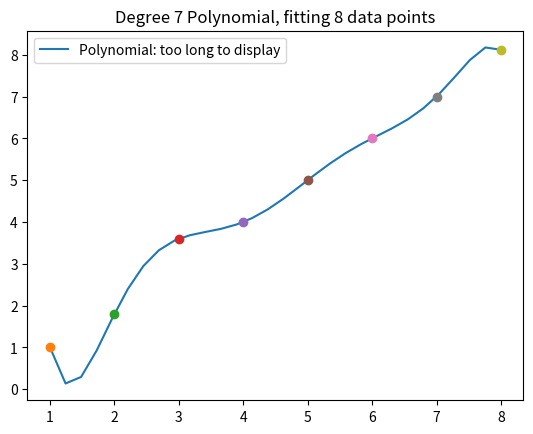

Generate this figure with matplotlib:
import numpy as np
import matplotlib.pyplot as plt


def polynomial_values(n, degree=1):

    return [n ** i for i in range(degree + 1)]


def data_points_to_matrices(data_list):
    degree = len(data_list) - 1
    A = []
    b = []
    for data_point in data_list:
        A.append(polynomial_values(data_point[0], degree))
        b.append(data_point[1])

    return [A, b]


def fit_polynomial(data_list):
    # assert len(data_list) == degree + 1, 'This is not a well-determined system, add or remove data points'
    matrices = data_points_to_matrices(data_list)
    A = matrices[0]
    b = matrices[1]
    return np.linalg.solve(A, b)


data_one = [[1, 1], [2, 1.8], [3, 3.6],[4,4],[5,5],[6,6],[7,7],[8,8.12]]

polynomial_coefficients_one = fit_polynomial(data_one)


def graph_polynomial(data_list, polynomial):
    x_min = min(point[0] for point in data_list)
    x_max = max(point[0] for point in data_list)
    x = np.linspace(1 * x_min, 1 * x_max, 30)
    poly_x = [sum(polynomial[j] * (i ** j) for j in range(len(polynomial))) for i in x]
    poly_as_str = '+'.join(['%s$x^%i$' % (str(round(polynomial[i], 2)), i) for i in range(len(polynomial))])
    print(poly_as_str)
    with open('latest_polynomial_description.txt', 'w') as file:
        file.write('Polynomial Coefficients: ' + str([round(polynomial[i], 2) for i in range(len(polynomial))]) + '\n')
        file.write('Polynomial Degree: ' + str(len(polynomial) - 1) + '\n')
        file.write('Fitted Points: ' + str(data_list)[1:-1])
    plt.plot(x, poly_x, label='Polynomial: ' + poly_as_str if len(polynomial) < 4 else 'Polynomial: too long to display')
    plt.title('Degree %i Polynomial, fitting %i data points' % (len(polynomial) - 1, len(data_list)))
    plt.legend()
    for point in data_list:
        plt.plot(point[0], point[1], marker='o')

    plt.savefig('latest_polynomial_graph.png', dpi=72)
    plt.show()


graph_polynomial(data_one, polynomial_coefficients_one)
